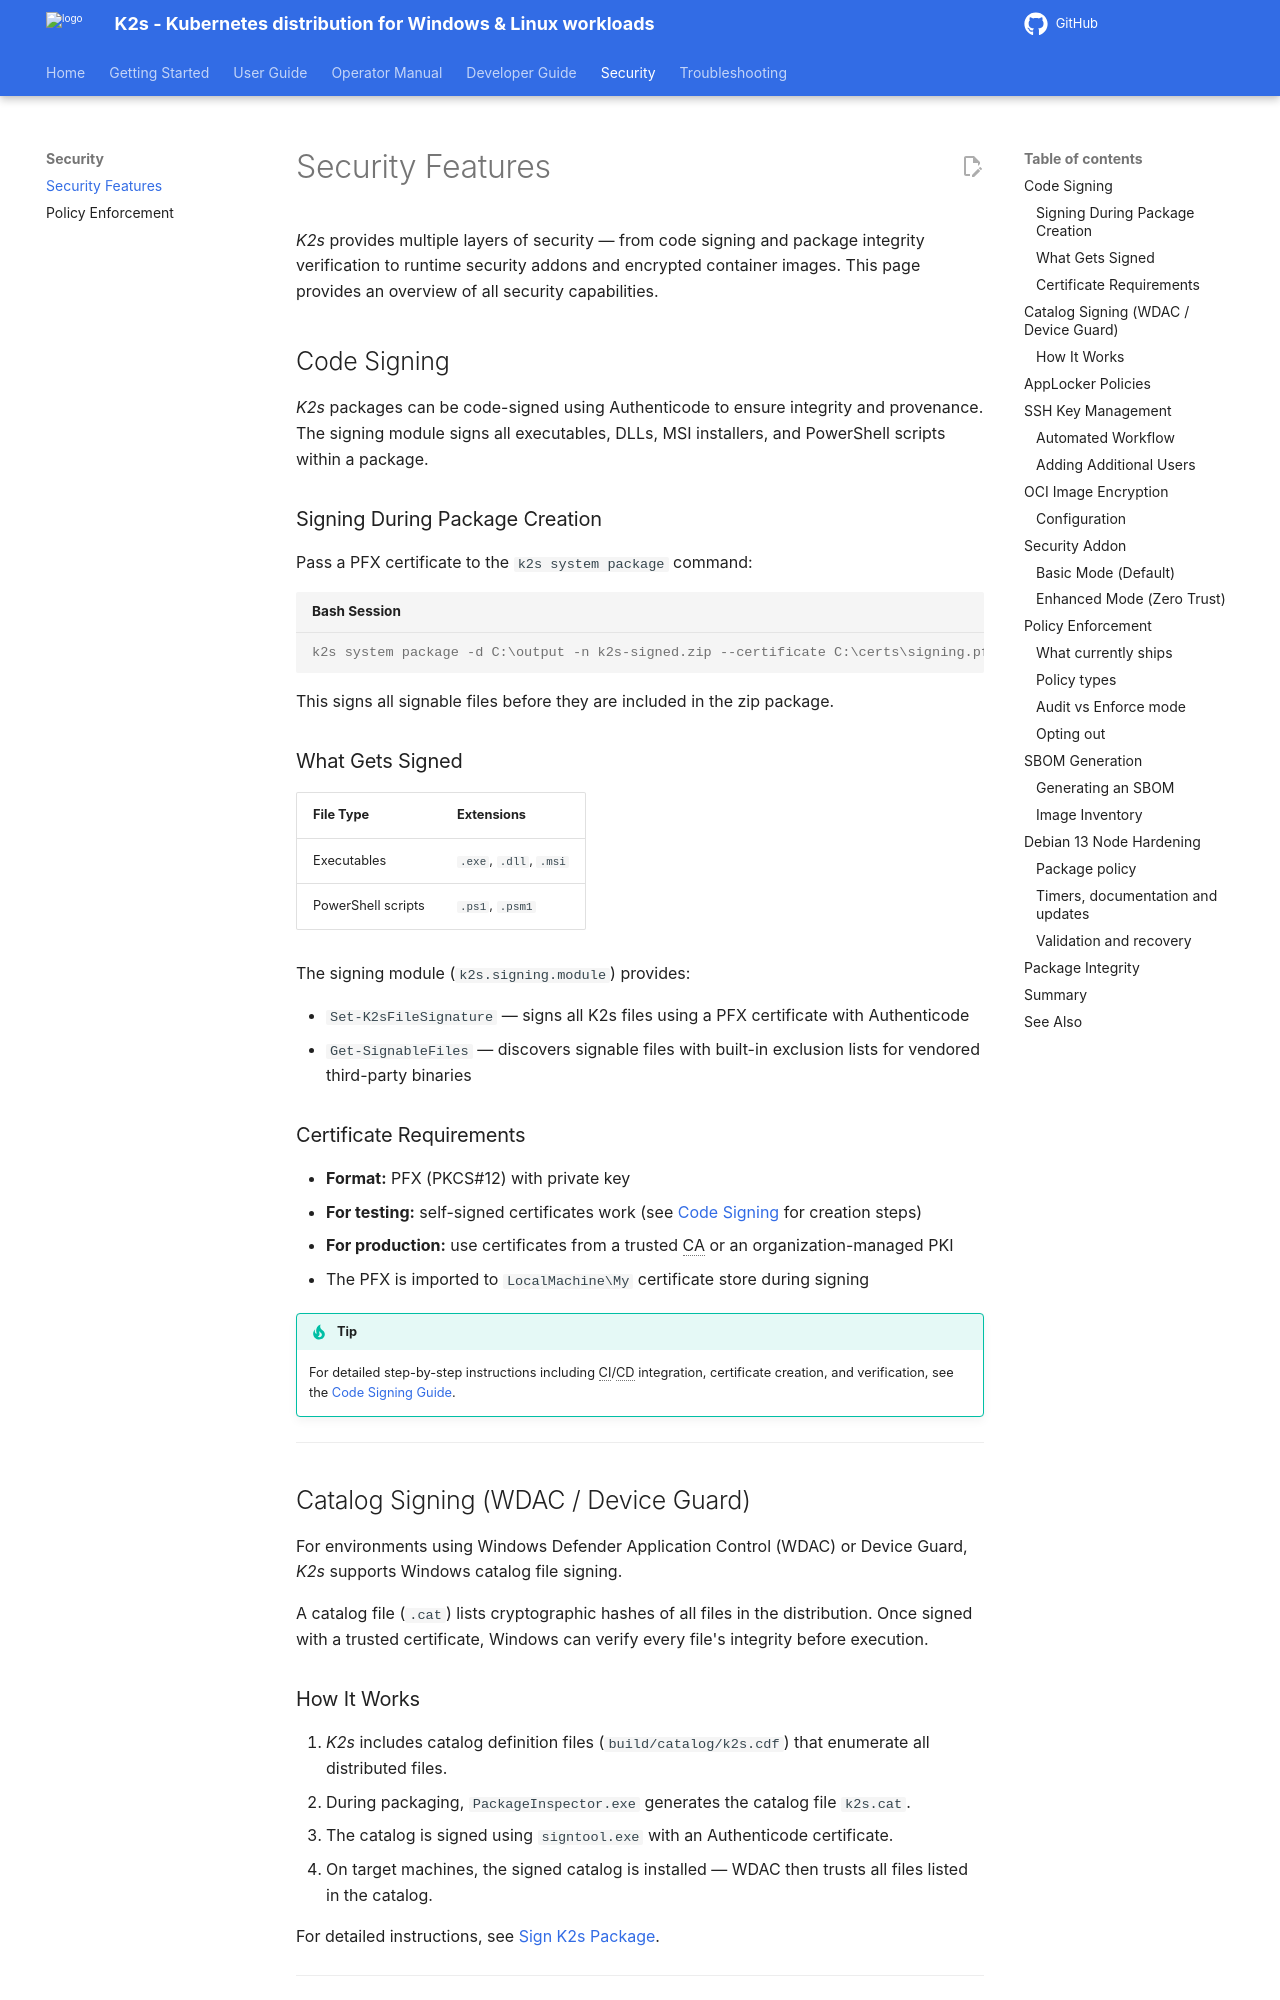

repository: k2s-project/k2s · page: next/security/security-features/index.html · generator: mkdocs

<!--
SPDX-FileCopyrightText: © 2026 The K2s Authors
SPDX-License-Identifier: Apache-2.0
-->

# Security Features

*K2s* provides multiple layers of security — from code signing and package integrity verification to runtime security addons and encrypted container images. This page provides an overview of all security capabilities.

## Code Signing

*K2s* packages can be code-signed using Authenticode to ensure integrity and provenance. The signing module signs all executables, DLLs, MSI installers, and PowerShell scripts within a package.

### Signing During Package Creation

Pass a PFX certificate to the `k2s system package` command:

```console
k2s system package -d C:\output -n k2s-signed.zip --certificate C:\certs\signing.pfx --password <cert-password>
```

This signs all signable files before they are included in the zip package.

### What Gets Signed

| File Type | Extensions |
|-----------|-----------|
| Executables | `.exe`, `.dll`, `.msi` |
| PowerShell scripts | `.ps1`, `.psm1` |

The signing module (`k2s.signing.module`) provides:

- `Set-K2sFileSignature` — signs all K2s files using a PFX certificate with Authenticode
- `Get-SignableFiles` — discovers signable files with built-in exclusion lists for vendored third-party binaries

### Certificate Requirements

- **Format:** PFX (PKCS#12) with private key
- **For testing:** self-signed certificates work (see [Code Signing](../op-manual/code-signing.md) for creation steps)
- **For production:** use certificates from a trusted CA or an organization-managed PKI
- The PFX is imported to `LocalMachine\My` certificate store during signing

!!! tip
    For detailed step-by-step instructions including CI/CD integration, certificate creation, and verification, see the [Code Signing Guide](../op-manual/code-signing.md).

---

## Catalog Signing (WDAC / Device Guard)

For environments using Windows Defender Application Control (WDAC) or Device Guard, *K2s* supports Windows catalog file signing.

A catalog file (`.cat`) lists cryptographic hashes of all files in the distribution. Once signed with a trusted certificate, Windows can verify every file's integrity before execution.

### How It Works

1. *K2s* includes catalog definition files (`build/catalog/k2s.cdf`) that enumerate all distributed files.
2. During packaging, `PackageInspector.exe` generates the catalog file `k2s.cat`.
3. The catalog is signed using `signtool.exe` with an Authenticode certificate.
4. On target machines, the signed catalog is installed — WDAC then trusts all files listed in the catalog.

For detailed instructions, see [Sign K2s Package](../op-manual/signcatalog-k2s.md).

---
